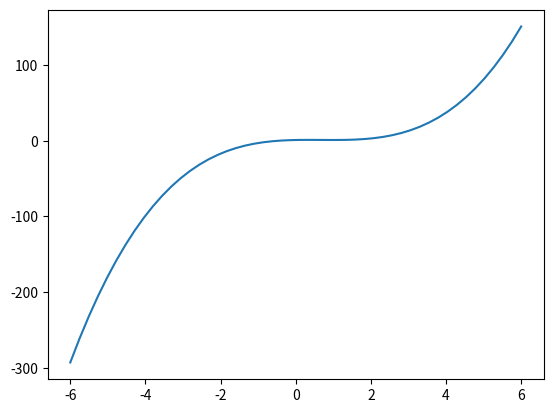

Source code (Python):
import numpy as np
import matplotlib.pyplot as plt

#http://docs.scipy.org/doc/numpy/reference/generated/numpy.linspace.html
x = np.linspace(-6, 6)
#x^2 + 2*x + 1

#func = np.poly1d(np.array([1, -2, 1]).astype(float))
func = np.poly1d(np.array([1, -2, 1, 1]).astype(float))
line = plt.plot(x, func(x))

plt.show()